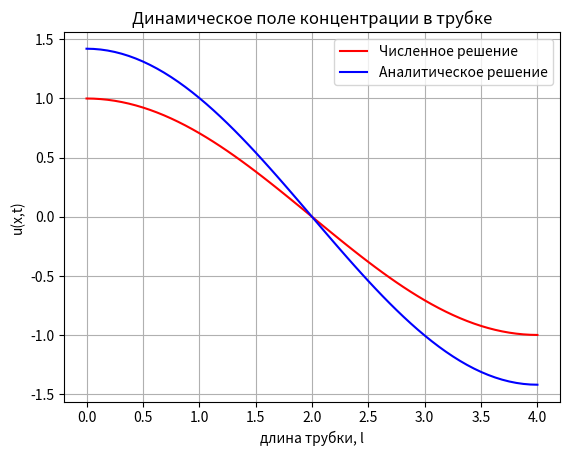

Python code for this plot:
import numpy as np
import matplotlib.pyplot as plt


# Вычисление гаммы для неявной схемы
def get_gamma(h_t, h_x, alpha, c):
    return h_t * alpha / ((h_x ** 2) * c)


# Прогонка для неявной схемы
def alg(l, D, c, alpha, T, I, K):
    # поиск h_x, h_t
    h_x, h_t = l/I, T/K
    # заполняем массив [0, l + h_x]
    x = np.arange(0, l + h_x, h_x)
    # заполняем массив [0, T + h_t]
    t = np.arange(0, T + h_t, h_t)
    # на слое k = 0 значения u_i:
    values = np.cos(np.pi * x / l)
    # рассчитываем значение gamma
    gamma = get_gamma(h_t, h_x, alpha, c)
    # т.к. диагональ матрицы состоит из одного элемента, то все кладем в переменную
    coefficient_B = 1 + 2 * gamma + h_t * D / c
    # заведём массив для хранения прогоночных коэффициентов: b_i (на каждом k-ом слое разное) и a_i
    coefficients_a, coefficients_b = [], []
    for k in np.arange(0, len(t) - 1, 1):
        for i in np.arange(0, len(x), 1):
            if i == 0:
                coefficients_a.append(2 * gamma / coefficient_B)
                coefficients_b.append(values[i]/coefficient_B)
                values[i] = coefficients_a[i] * values[i] + coefficients_b[i]
            else:
                coefficient_A, coefficient_C = -gamma, -gamma
                coefficient_F = values[i]
                coefficients_a.append(- coefficient_A / (coefficient_B +
                                                          coefficient_C * coefficients_a[i-1]))
                coefficients_b.append((coefficient_F - coefficient_C * coefficients_b[i-1])
                                       / (coefficient_B + coefficient_C * coefficients_a[i-1]))
                values[i] = coefficients_a[i] * values[i] + coefficients_b[i]

        # надо впихнуть обратную прогонку
        for i in np.arange(len(x) - 2, -1, -1):
            values[i] = coefficients_a[i] * values[i + 1] + coefficients_b[i]


    values_anal = analitick(l, D, c, alpha, T, I)
    charts(values, x, values_anal)

    # расчёт погрешности
    epsilon = abs(values - values_anal)
    k = 0
    for i in range(len(epsilon)):
        max_epsilon = max(epsilon)
        k = i
    print(max_epsilon, " ", i)



def charts(values_y_alg, values_x, values_y_anal ):
    plt.title("Динамическое поле концентрации в трубке")
    plt.xlabel("длина трубки, l")
    plt.ylabel("u(x,t)")
    plt.plot(values_x, values_y_alg, color = 'red', label = "Численное решение")
    plt.plot(values_x, values_y_anal, color = 'blue', label = "Аналитическое решение")
    plt.grid()
    plt.legend()
    plt.show()



def analitick(l, D, C, alpha, T, I):
    k = 1
    h_x = l / I
    x = np.arange(0, l + h_x, h_x)
    X_k = np.cos(np.pi * x * k / l)
    temp = T * ((alpha / C) * (np.pi * k / l) ** 2 + D / C)
    T_k = np.exp(-temp)
    A_k = (l/2)
    u =  X_k * T_k *A_k
    return u

if __name__ == "__main__":
    l, D, c, alpha, T, I, K = 4, 0.002, 1.5, 0.08,  10, 64, 512
    alg(l, D, c, alpha, T, I, K )

    #T = 10, измельчать сетку пока они почти не совпадут







